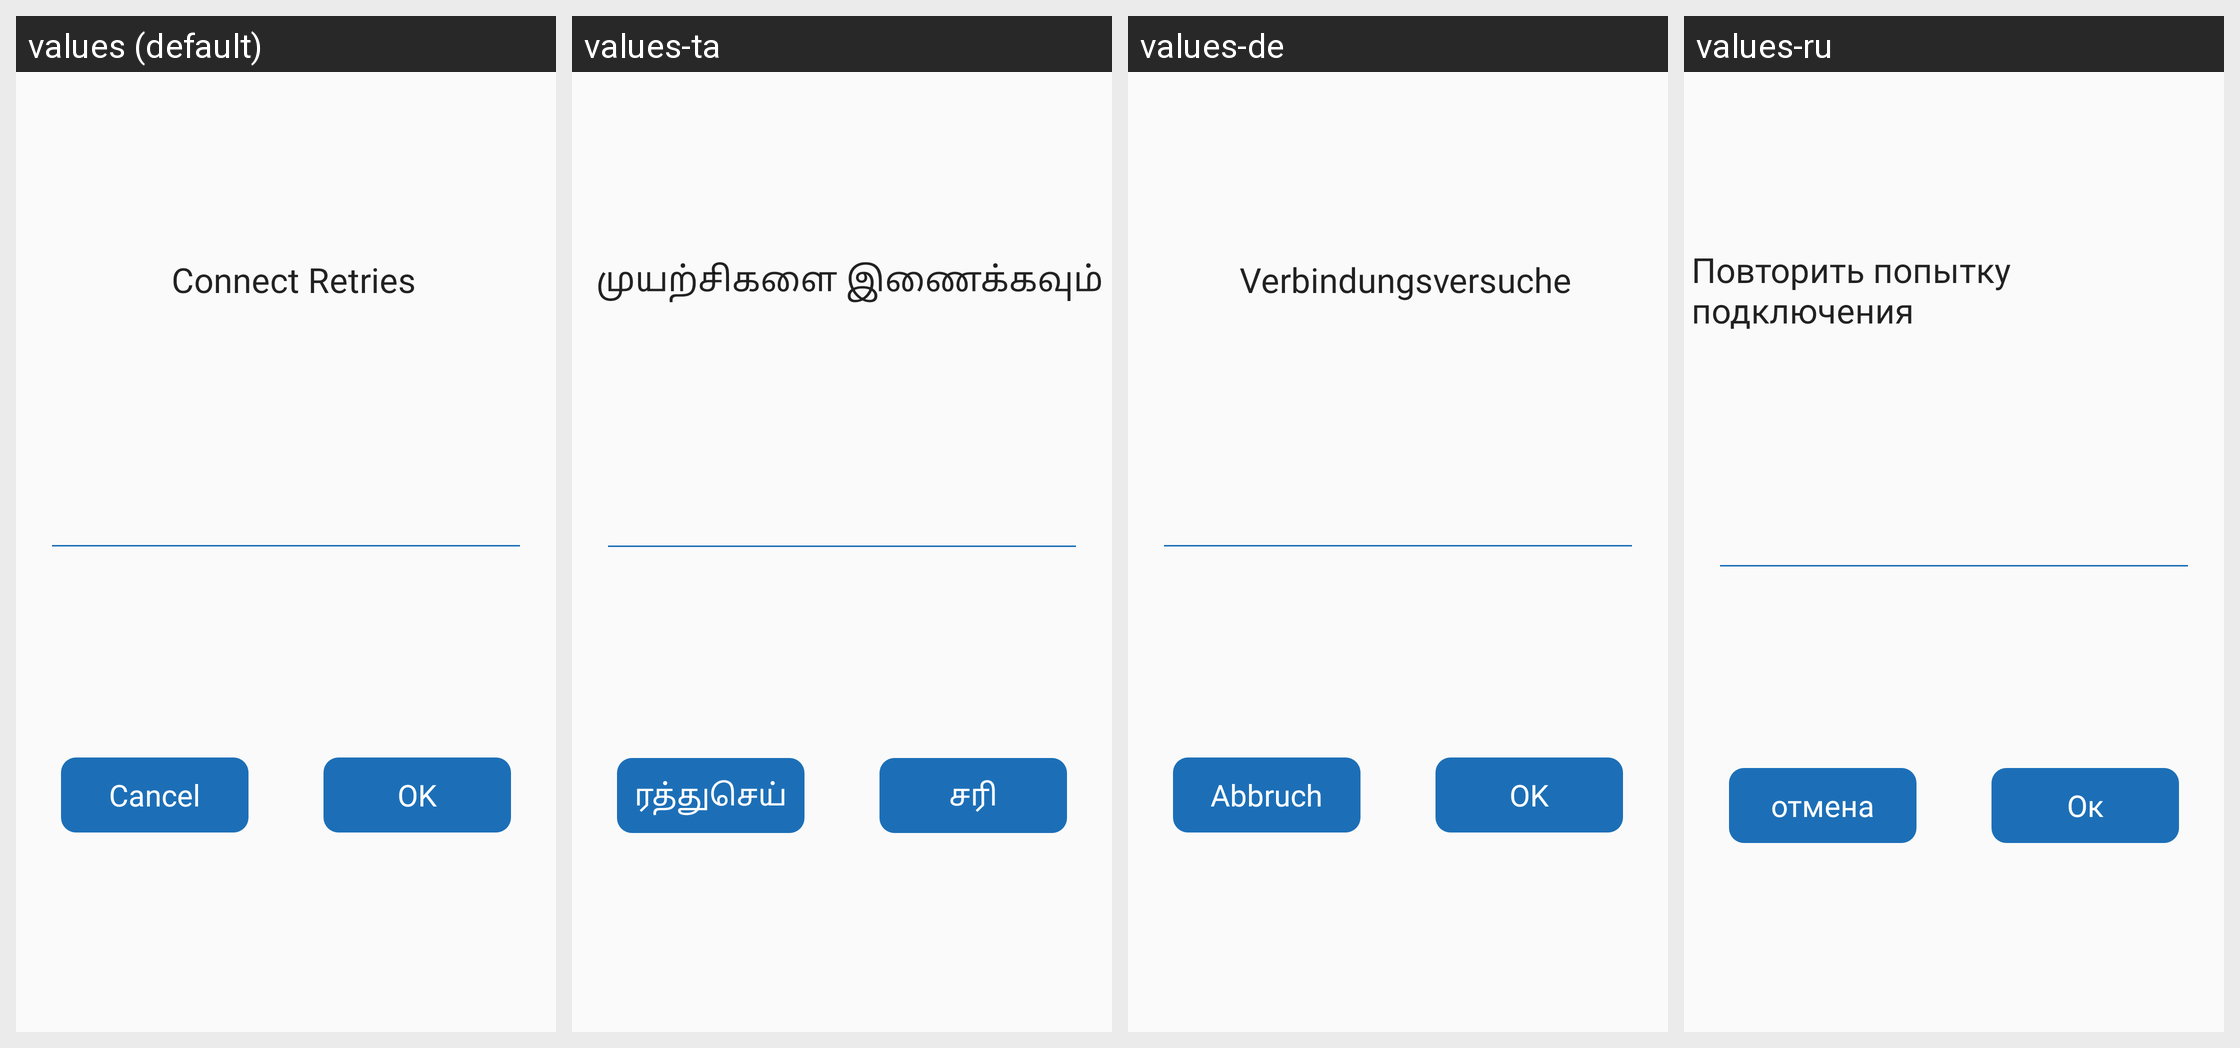

This grid shows one Android layout under several languages. Give, for every string resource on the screen, its name, the default text and each shown locale's text.
Android screen res/layout/dialog_change_connect_retries.xml rendered under 4 locales, left to right: values (default), values-ta, values-de, values-ru. Device: Nexus 5 (rendered at 1080×1920; each locale shown at half size, 540×960, under a caption strip naming it); theme AppTheme.SkyBlue.
Other locales in the repository, not shown: values-ar, values-ca, values-cn, values-en, values-es, values-fa, values-fr, values-he, values-in, values-iw, values-ja, values-nb-rNO, values-oc, values-pl, values-pt, values-pt-rBR, values-tr, values-uk, values-zh, values-zh-rTW.
Strings drawn on this screen, with the default value and each locale's value (text and hints the layout hard-codes, and strings that could not be matched under every locale, appear in the picture but are not listed):

settings_connect_retries
  values: Connect Retries
  values-ta: முயற்சிகளை இணைக்கவும்
  values-de: Verbindungsversuche
  values-ru: Повторить попытку подключения

button_cancel
  values: Cancel
  values-ta: ரத்துசெய்
  values-de: Abbruch
  values-ru: отмена

button_ok
  values: OK
  values-ta: சரி
  values-de: OK
  values-ru: Ок
